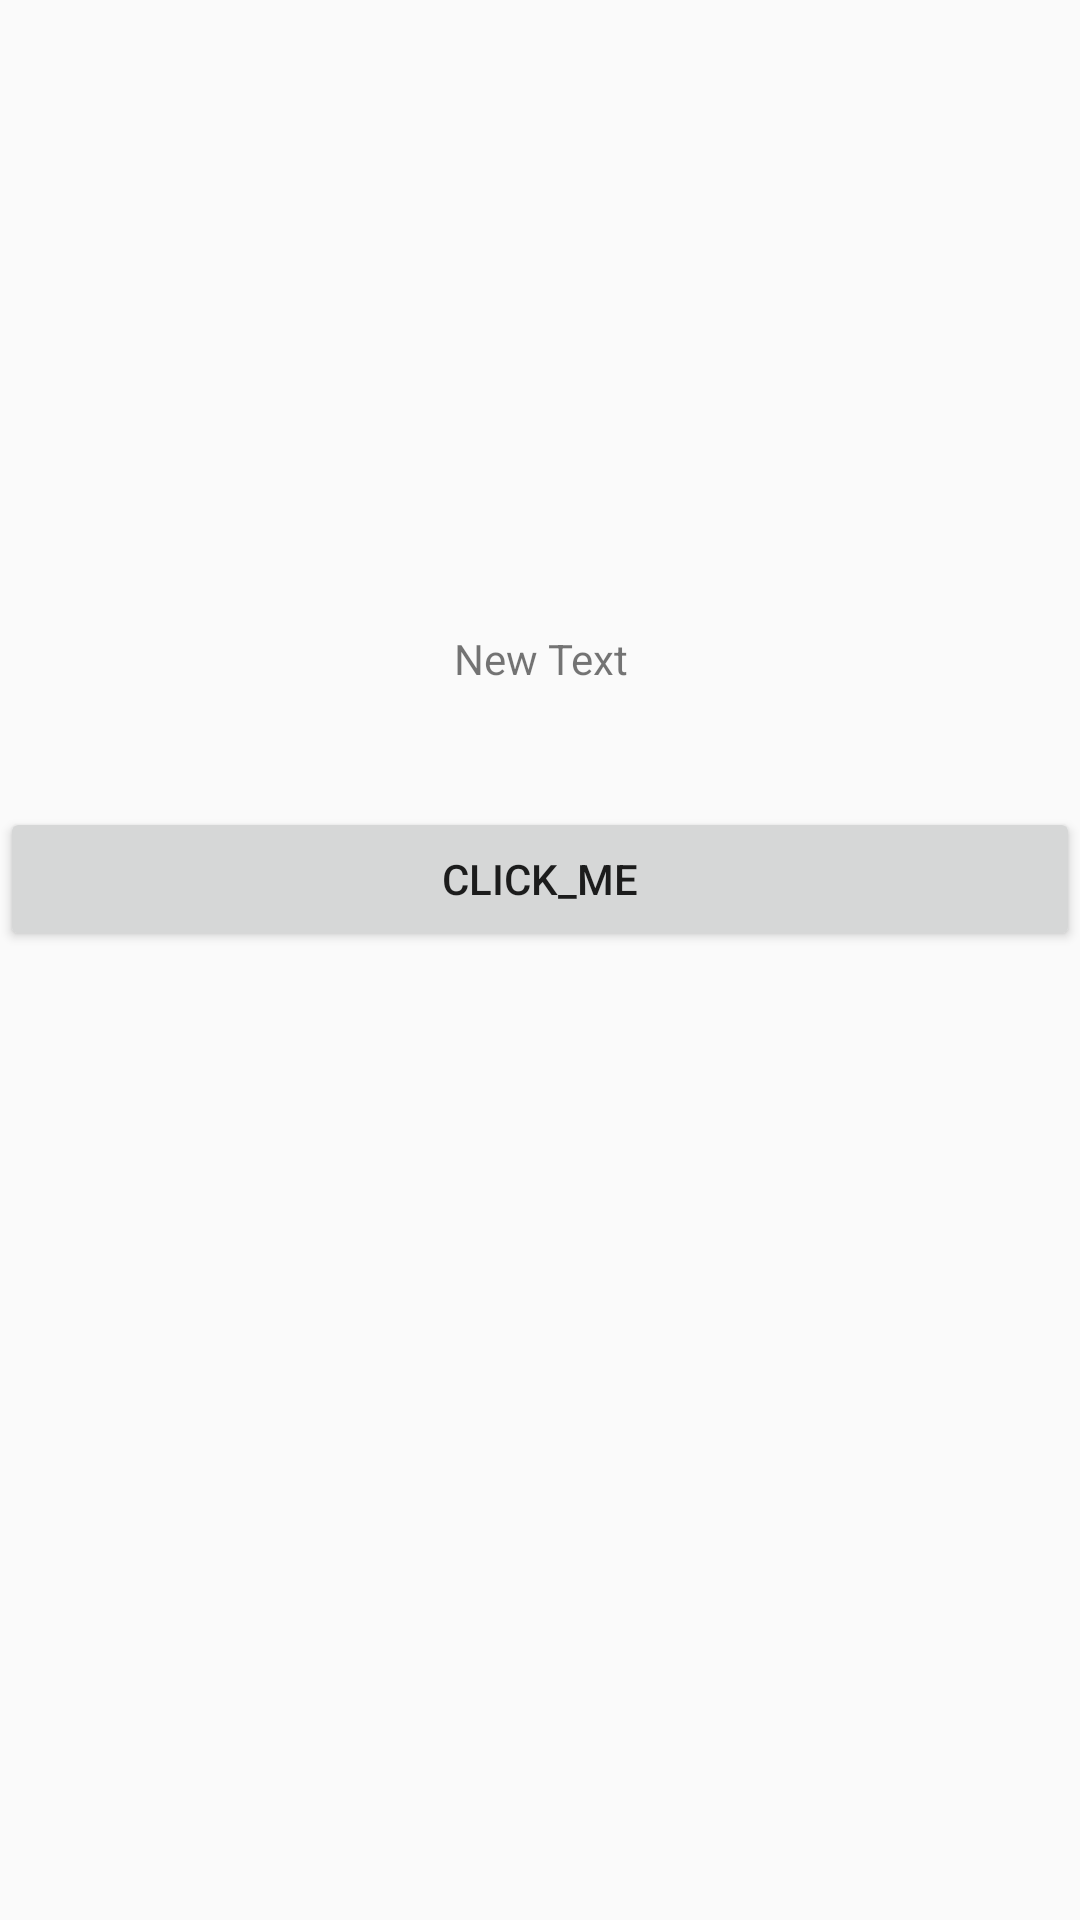

Here is an Android app screen rendered from its layout file. Give the layout XML and the strings, colors and styles it references.
<!-- AndroidManifest.xml: application theme AppTheme -->
<!-- res/layout/activity_layout.xml -->
<?xml version="1.0" encoding="utf-8"?>
<LinearLayout xmlns:android="http://schemas.android.com/apk/res/android"
    android:layout_width="match_parent"
    android:layout_height="match_parent"
    android:orientation="vertical">

    <TextView
        android:id="@+id/textView"
        android:gravity="center"
        android:padding="10dp"
        android:layout_width="match_parent"
        android:layout_height="wrap_content"
        android:layout_gravity="center_horizontal"
        android:layout_marginTop="200dp"
        android:text="New Text" />

    <Button
        android:id="@+id/btn"
        android:layout_marginTop="30dp"
        android:layout_width="match_parent"
        android:layout_height="wrap_content"
        android:text="Click_Me" />
</LinearLayout>
<!-- resources referenced by this layout -->
<resources>
  <style name="AppTheme" parent="AppBaseTheme">
          
      </style>
  <style name="AppBaseTheme" parent="Theme.AppCompat.DayNight.NoActionBar">
          
      </style>
</resources>
